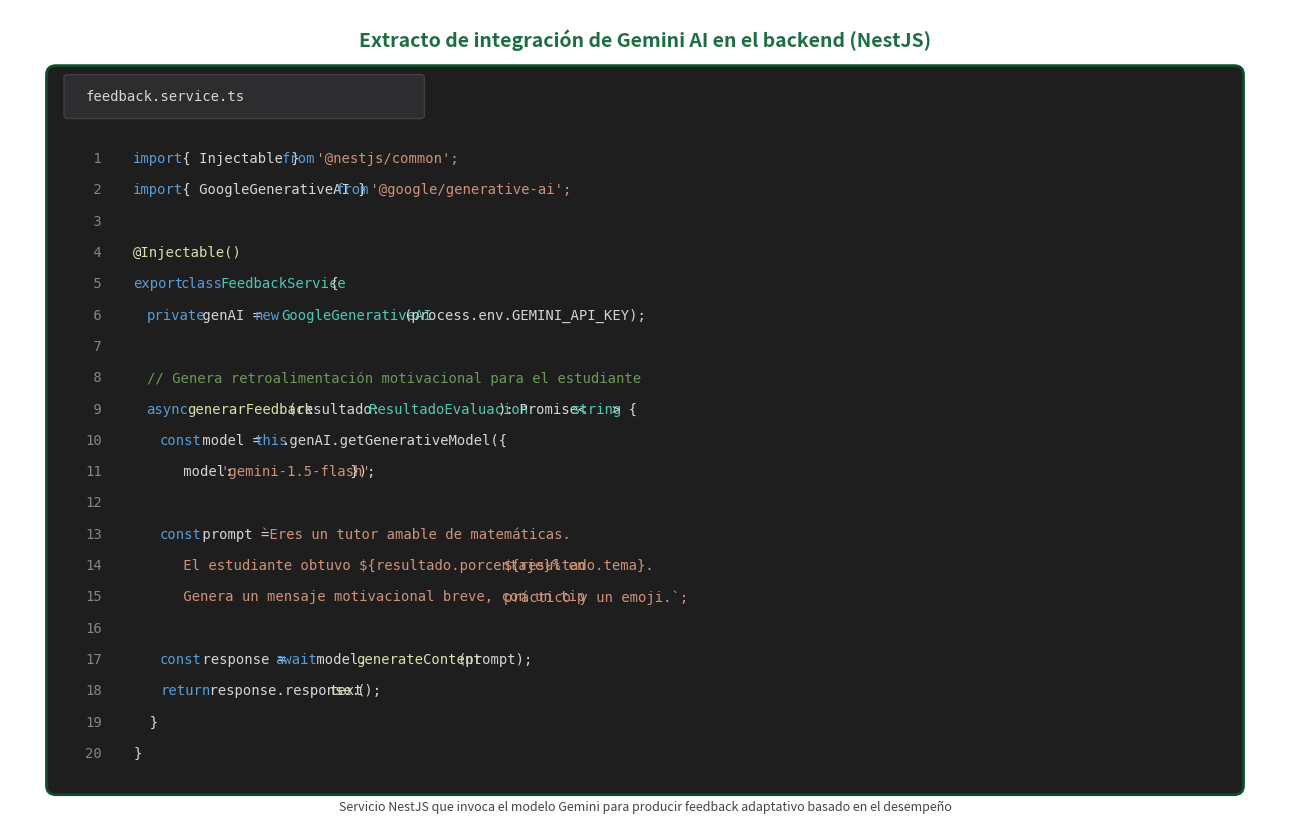

The script that saved this image: (Note: this script raises an exception after producing the figure.)
"""
Ilustración 9: Extracto de integración de Gemini AI en Kiddy Quiz
Fragmento de código que muestra cómo se invoca la API de Gemini para generar feedback.
"""
import matplotlib.pyplot as plt
from matplotlib.patches import FancyBboxPatch, Rectangle

fig, ax = plt.subplots(figsize=(13, 8.5))
ax.set_xlim(0, 16)
ax.set_ylim(0, 11)
ax.axis('off')

COLOR_FONDO = "#1E1E1E"        # tema dark de editor
COLOR_BORDE = "#0F4C2A"
COLOR_TITULO = "#1F6E43"
COLOR_KEYWORD = "#569CD6"      # azul (keywords)
COLOR_STRING = "#CE9178"       # naranja (strings)
COLOR_FUNC = "#DCDCAA"         # amarillo (funciones)
COLOR_COMMENT = "#6A9955"      # verde (comentarios)
COLOR_TEXT = "#D4D4D4"         # blanco grisáceo
COLOR_TYPE = "#4EC9B0"         # turquesa (tipos / clases)
COLOR_NUM = "#B5CEA8"          # verde claro (números)

ax.text(8, 10.6, "Extracto de integración de Gemini AI en el backend (NestJS)",
        ha='center', va='center', fontsize=14, fontweight='bold', color=COLOR_TITULO)

# Marco del editor
editor = FancyBboxPatch((0.5, 0.5), 15.0, 9.7,
                         boxstyle="round,pad=0.04,rounding_size=0.12",
                         facecolor=COLOR_FONDO, edgecolor=COLOR_BORDE, linewidth=2)
ax.add_patch(editor)

# Tab del archivo
tab = FancyBboxPatch((0.7, 9.55), 4.5, 0.55,
                      boxstyle="round,pad=0.02,rounding_size=0.04",
                      facecolor='#2D2D30', edgecolor='#3F3F46', linewidth=1)
ax.add_patch(tab)
ax.text(0.95, 9.83, "feedback.service.ts", ha='left', va='center',
        fontsize=10, color=COLOR_TEXT, family='monospace')

# Líneas de código - cada una un (linea_num, segmentos[(texto, color)])
lineas = [
    (1,  [("import", COLOR_KEYWORD), (" { Injectable } ", COLOR_TEXT),
          ("from", COLOR_KEYWORD), (" '@nestjs/common';", COLOR_STRING)]),
    (2,  [("import", COLOR_KEYWORD), (" { GoogleGenerativeAI } ", COLOR_TEXT),
          ("from", COLOR_KEYWORD), (" '@google/generative-ai';", COLOR_STRING)]),
    (3,  [("", COLOR_TEXT)]),
    (4,  [("@Injectable()", COLOR_FUNC)]),
    (5,  [("export", COLOR_KEYWORD), (" ", COLOR_TEXT),
          ("class", COLOR_KEYWORD), (" ", COLOR_TEXT),
          ("FeedbackService", COLOR_TYPE), (" {", COLOR_TEXT)]),
    (6,  [("  ", COLOR_TEXT), ("private", COLOR_KEYWORD), (" genAI = ", COLOR_TEXT),
          ("new", COLOR_KEYWORD), (" ", COLOR_TEXT),
          ("GoogleGenerativeAI", COLOR_TYPE),
          ("(process.env.GEMINI_API_KEY);", COLOR_TEXT)]),
    (7,  [("", COLOR_TEXT)]),
    (8,  [("  ", COLOR_TEXT),
          ("// Genera retroalimentación motivacional para el estudiante", COLOR_COMMENT)]),
    (9,  [("  ", COLOR_TEXT), ("async", COLOR_KEYWORD), (" ", COLOR_TEXT),
          ("generarFeedback", COLOR_FUNC),
          ("(resultado: ", COLOR_TEXT),
          ("ResultadoEvaluacion", COLOR_TYPE), ("):", COLOR_TEXT),
          (" Promise<", COLOR_TEXT), ("string", COLOR_TYPE), ("> {", COLOR_TEXT)]),
    (10, [("    ", COLOR_TEXT), ("const", COLOR_KEYWORD), (" model = ", COLOR_TEXT),
          ("this", COLOR_KEYWORD),
          (".genAI.getGenerativeModel({", COLOR_TEXT)]),
    (11, [("      model: ", COLOR_TEXT), ("'gemini-1.5-flash'", COLOR_STRING),
          (" });", COLOR_TEXT)]),
    (12, [("", COLOR_TEXT)]),
    (13, [("    ", COLOR_TEXT), ("const", COLOR_KEYWORD),
          (" prompt = ", COLOR_TEXT),
          ("`Eres un tutor amable de matemáticas. ", COLOR_STRING)]),
    (14, [("      El estudiante obtuvo ${resultado.porcentaje}% en ", COLOR_STRING),
          ("${resultado.tema}.", COLOR_STRING)]),
    (15, [("      Genera un mensaje motivacional breve, con un tip ", COLOR_STRING),
          ("práctico y un emoji.`;", COLOR_STRING)]),
    (16, [("", COLOR_TEXT)]),
    (17, [("    ", COLOR_TEXT), ("const", COLOR_KEYWORD),
          (" response = ", COLOR_TEXT),
          ("await", COLOR_KEYWORD),
          (" model.", COLOR_TEXT),
          ("generateContent", COLOR_FUNC),
          ("(prompt);", COLOR_TEXT)]),
    (18, [("    ", COLOR_TEXT), ("return", COLOR_KEYWORD),
          (" response.response.", COLOR_TEXT),
          ("text", COLOR_FUNC), ("();", COLOR_TEXT)]),
    (19, [("  }", COLOR_TEXT)]),
    (20, [("}", COLOR_TEXT)]),
]

# Renderizar líneas
y_start = 9.0
y_step = 0.42
font_props = {'family': 'monospace', 'fontsize': 10}

for num, segmentos in lineas:
    y = y_start - (num - 1) * y_step
    # Número de línea
    ax.text(0.95, y, str(num).rjust(2), ha='left', va='center',
            color='#858585', **font_props)
    # Texto coloreado por segmentos
    x_cursor = 1.55
    for texto, color in segmentos:
        ax.text(x_cursor, y, texto, ha='left', va='center',
                color=color, **font_props)
        # Avance horizontal aproximado por carácter
        x_cursor += 0.085 * len(texto)

# Pie con anotación
ax.text(8, 0.3, "Servicio NestJS que invoca el modelo Gemini para producir feedback adaptativo basado en el desempeño",
        ha='center', va='center', fontsize=9, style='italic', color="#444")

plt.tight_layout()
plt.savefig('/home/claude/proyecto/latex/figuras/fig09_gemini_ai.pdf',
            format='pdf', bbox_inches='tight', dpi=300)
plt.close()
print("Figura 9 generada")
